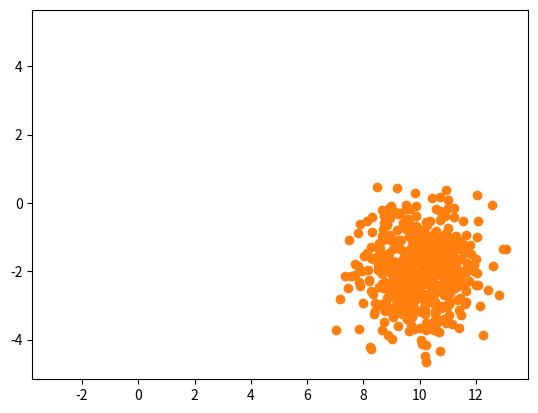

Recreate this plot in Python.
#!/usr/bin/env python3
# -*- coding: utf-8 -*-
"""
Created on Wed Dec 28 14:33:05 2016

[redacted]
"""

import matplotlib.pyplot as plt
import numpy as np

plt.ion()

x = np.random.normal(size=(500,1))
y = np.random.normal(loc=2,size=(500,1))

plt.figure()
ps = plt.scatter(x,y)
plt.draw()

plt.pause(1)

x = np.random.normal(loc=10,size=(500,1))
y = np.random.normal(loc=-2,size=(500,1))
ps.remove()
ps.set_array(np.hstack((x,y)))
plt.draw()

#%%


#plt.clf()
plt.scatter(x,y)
plt.draw()

plt.show()